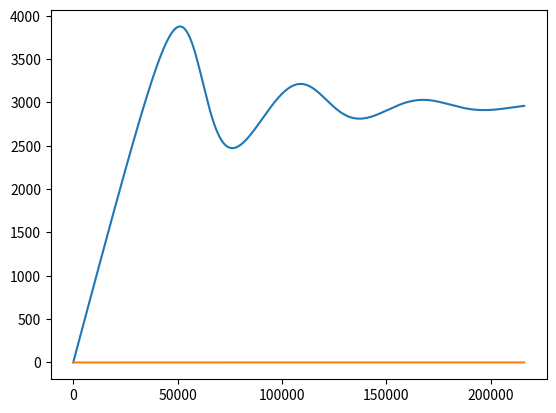

Python code for this plot:
# -*- coding: utf-8 -*-
from __future__ import division
import numpy as np
from math import exp
import matplotlib.pyplot as plt
from scipy.integrate import odeint
plt.ion()

"""
Created on Fri Jan  8 10:33:56 2016

@author: nano

Model
"""

# Define varialbes and functions

year = 31104000       # seconds in a year
month = 2592000       # seconds in a month
day = 86400           # seconds in a day
hour = 3600           # seconds in an hour
sec = 1               # seconds in a second!
tstep = hour


def T_resp_eq(k_ref, T, T_ref, E, R):
    # calculates the T response
    return k_ref * exp(-E/R * (1/T-1/T_ref))

# Define parameters
R = 0.008314
Mm_ref = 0.00028 / hour * tstep
Em_ref = 0.001 / hour * tstep
Ep = 5.6e-06 / hour * tstep
V_Dref = 1.0 / hour * tstep
D_dc0 = 8.1e-10 / sec * tstep
D_ec0 = 8.1e-11 / sec * tstep
k_ASref = 1.08e-6 / sec * tstep
k_DSref = 1.19e-10 / sec * tstep
K_Dref = 300000
mcpc_f = 0.5
T_ref = 293.15
E_VU = 47
E_VD = 47
E_KU = 30
E_KD = 30
E_ka = 10
E_kd = 10
E_mm = 47
E_em = 47
R_gr_ref = 0.7
R_gr_s = -0.016
pd = 2.7
psi_Rth = 15000
psi_fc = 33
dist = 10**-7
T = 280
clay = 0.1
silt = 0.2
sand = 0.7
ps = 0.45
z = 0.3
E_f = 0.01
M = 0.2
I_sl = 0.0848
I_ml = 0.00898

# Calculate some intermediate variables
b = 2.91 + 15.9 * clay
psi_sat = exp(6.5 - 1.3 * sand) / 1000
Rth = ps * (psi_sat / psi_Rth)**(1 / b)
fc = ps * (psi_sat / psi_fc)**(1 / b)
Md = 200 * (100 * clay)**0.6 * pd * (1 - ps)
K_D = T_resp_eq(K_Dref, T, T_ref, E_KD, R)
k_AS = T_resp_eq(k_ASref, T, T_ref, E_ka, R)
k_DS = T_resp_eq(k_DSref, T, T_ref, E_kd, R)
V_D = T_resp_eq(V_Dref, T, T_ref, E_VD, R)
Mm = T_resp_eq(Mm_ref, T, T_ref, E_mm, R)
Em = T_resp_eq(Em_ref, T, T_ref, E_em, R)
R_gr = R_gr_ref
diff_mod = (ps - Rth)**1.5 * ((M - Rth)/(ps - Rth))**2.5
D_dc = D_dc0 * diff_mod / dist
D_ec = D_ec0 * diff_mod / dist
M_fc = min(1, M / fc)


# Define fluxes

# Set flags
f_ads = 0  # adsorption desorption flag
f_mic = 0  # simulate microbial pool explicitly
f_fcs = 1  # scale Cp, Ca, ECs, M to field capacity (with max at fc)
f_sew = 1  # calculate EC and SC concentration in water


# model function for options A0M0F1S1
def f(y, t):
    Cp = y[0]
    Cd = y[1]
    Cew = y[2]
    Cem = y[3]
    # define fluxes
    F_slpc = I_sl
    F_mldc = I_ml
    F_pcdc = ((V_D * (Cew / (M * z)) * (Cp / z * M_fc)) /
              (K_D + (Cp / z * M_fc)) * z)
    F_slpc = I_sl
    F_mldc = I_ml
    F_pcdc = ((V_D * (Cew / (M * z)) * (Cp / z * M_fc)) /
              (K_D + (Cp / z * M_fc)) * z)
    F_dcrc = D_dc * (Cd - 0) * (1 - R_gr)
    F_dcpc = D_dc * (Cd - 0) * R_gr * (1 - E_f)
    F_dcem = D_dc * (Cd - 0) * R_gr * E_f
    F_emew = D_ec * (Cem - Cew)
    F_ewdc = Cew * Em
    F_emdc = Cem * Em
    # define differential equations
    dCp = F_slpc + F_dcpc - F_pcdc
    dCd = F_mldc + F_pcdc + F_ewdc + F_emdc - F_dcrc - F_dcpc - F_dcem
    dCew = F_emew - F_ewdc
    dCem = F_dcem - F_emew - F_emdc
    return [dCp, dCd, dCew, dCem]

# initial conditions
Cp0 = 1
Cd0 = 1
Cew0 = 1
Cem0 = 1
y0 = [Cp0, Cd0, Cew0, Cem0]
t = np.linspace(0, 216000, 1000)   # time grid

f(y0, t)

# solve the DEs
soln = odeint(f, y0, t)
Cp = soln[:, 0]
Cd = soln[:, 1]
Cew = soln[:, 2]
Cem = soln[:, 3]

# plot results
plt.figure()
plt.plot(t, Cp, label='Particulate C')
plt.plot(t, Cd, label='Dissolved C')
